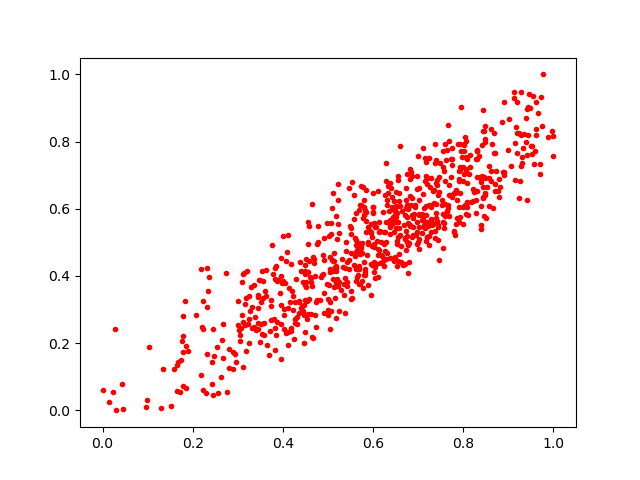

Source data for this figure (header and first rows):
0.8712837, 0.673495
0.4064, 0.4452
0.5413, 0.3707
0.7219, 0.5544
0.6015, 0.4424
0.1653, 0.1358
0.3496, 0.387
0.6377, 0.6776
0.5517, 0.3326
0.6478, 0.5809
0.8015, 0.7049
0.8043, 0.8131
0.842, 0.7895
0.7897, 0.7127
0.6537, 0.4966
0.3773, 0.4058
0.8307, 0.7494
0.3125, 0.2624
0.3797, 0.2723
0.09907, 0.03121
0.6734, 0.4759
0.8149, 0.7596
0.4591, 0.3979
0.129, 0.007226
0.8473, 0.6459
0.6981, 0.66
0.3253, 0.1998
0.8283, 0.6269
0.5961, 0.5307
0.6828, 0.6381
0.718, 0.5818
0.6792, 0.4968
0.9613, 0.8188
0.1849, 0.06759
0.3832, 0.4234
0.4235, 0.2124
0.6429, 0.6354
0.602, 0.4104
0.2308, 0.4252
0.9571, 0.732
0.6254, 0.53
0.4178, 0.2348
0.7029, 0.5452
0.6583, 0.6225
0.2967, 0.1447
0.717, 0.6091
0.561, 0.3862
0.6852, 0.6329
0.1794, 0.2216
0.2453, 0.04631
0.5744, 0.4996
0.9446, 0.9015
0.4351, 0.3219
0.6595, 0.7863
0.7927, 0.6467
0.4117, 0.2321
0.3445, 0.3366
0.5229, 0.6737
0.5594, 0.4606
0.4735, 0.2472
0.5795, 0.5808
... 695 more rows
